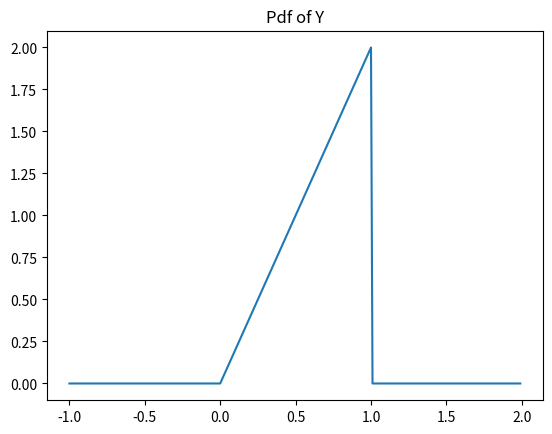
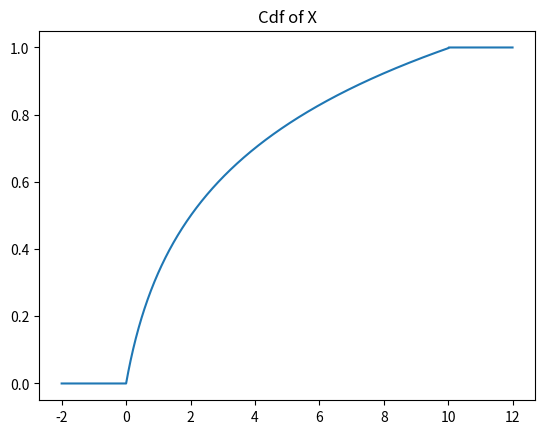
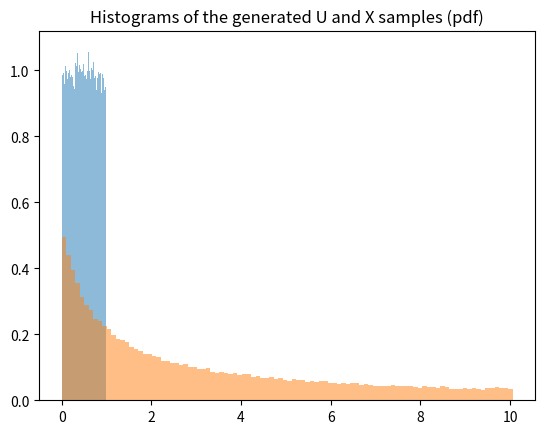
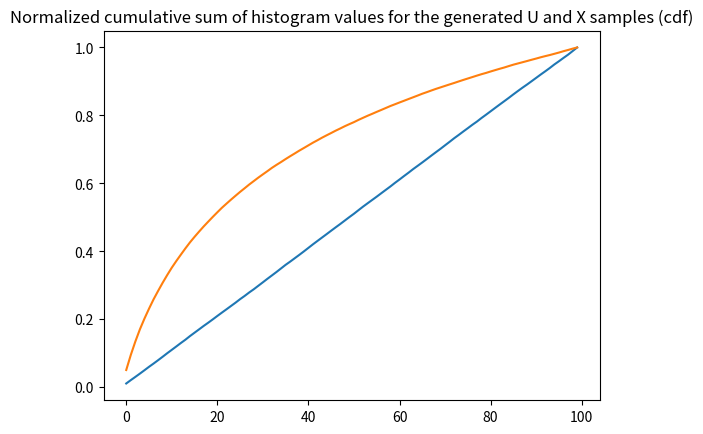
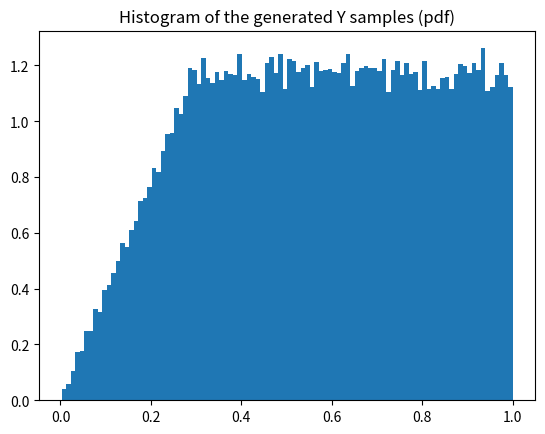
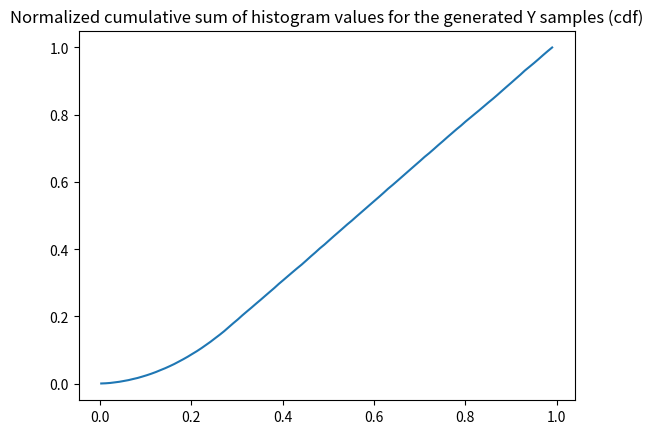

Write the Python code that produced these figures, in order.
import numpy as np
from matplotlib import pyplot as plt


numSamples = 100000
numBins = 100

# For the random variable Y, cdf of Fy(y) = y**2. pdf of Fy(y) is the derivative of cdf of fy
def Fy(y):
    if y < 0:
        return 0
    elif y <= 1:
        return 2*y
    else:
        return 0

Fy_array = []
ind = []
for i in range(-100,200):
    Fy_array.append(Fy(i/100))
    ind.append(i/100)
plt.figure()
plt.title('Pdf of Y')
plt.plot(ind,Fy_array)

################################################################################################

# For the random variable X, Pdf of fx(x) = 1.08 / (3*x+2), Cdf of fx is the integration of pdf of fx

"""
fx= 0 when x<0
    1.08 / (3x+2) when 0<= x <= 10
    0 when x > 10
    According to pdf to cdf solutions : 
    0 to x ∫ 1.08 / 3x+2 dx = from 0 to x 1.08/3 * ln(3x+2)	= 0.36 ln(3x+2) - 0.36 ln2 = 0.36 ln((3x+2)/2)
"""
def fx(x):
    if x < 0:
        fx = 0
    elif x <= 10:
        fx = 0.36 * np.log(abs((3*x+2) / 2))
    else:
        fx = 1
    return fx

fx_array = []
ind = []
for i in range(-200,1200):
    fx_array.append(fx(i/100))
    ind.append(i/100)
plt.figure()
plt.title('Cdf of X')
plt.plot(ind,fx_array)



#inverse transformation method
print('-------------------------- Inverse transformation method --------------------------')
def Fx_inverse(u):
    return (  (2* ( np.exp(1)**(2.77777 * u))) -2) /3 # inverse of  0.36 * np.log(abs((3*x+2) / 2))
U = []
X = []
for i in range(numSamples):
    U.append(np.random.rand())
    X.append(Fx_inverse(U[i]))
plt.figure()
plt.title('Histograms of the generated U and X samples (pdf)')
hU = plt.hist(U,numBins,alpha=0.5, density=True)
hX = plt.hist(X,numBins,alpha=0.5, density=True)
plt.figure()
plt.title('Normalized cumulative sum of histogram values for the generated U and X samples (cdf)')
plt.plot(np.cumsum(hU[0])/hU[0].sum())
plt.plot(np.cumsum(hX[0])/hX[0].sum())




#rejection method
print('----------------------------- Sample rejection method -----------------------------')
c = 0.6
a = -2
b = 12
Y = []
i = 0
while i < numSamples:
    u = np.random.rand()
    v = np.random.rand()
    y = (b-a)*u+a
    x = c*v
    if x <= Fy(y):
        Y.append(y)
        i = i + 1
        
plt.figure()
plt.title('Histogram of the generated Y samples (pdf)')
hY = plt.hist(Y, numBins, density=True)
plt.figure()
plt.title('Normalized cumulative sum of histogram values for the generated Y samples (cdf)')
plt.plot(hY[1][0:numBins], np.cumsum(hY[0])/hY[0].sum())
plt.show()